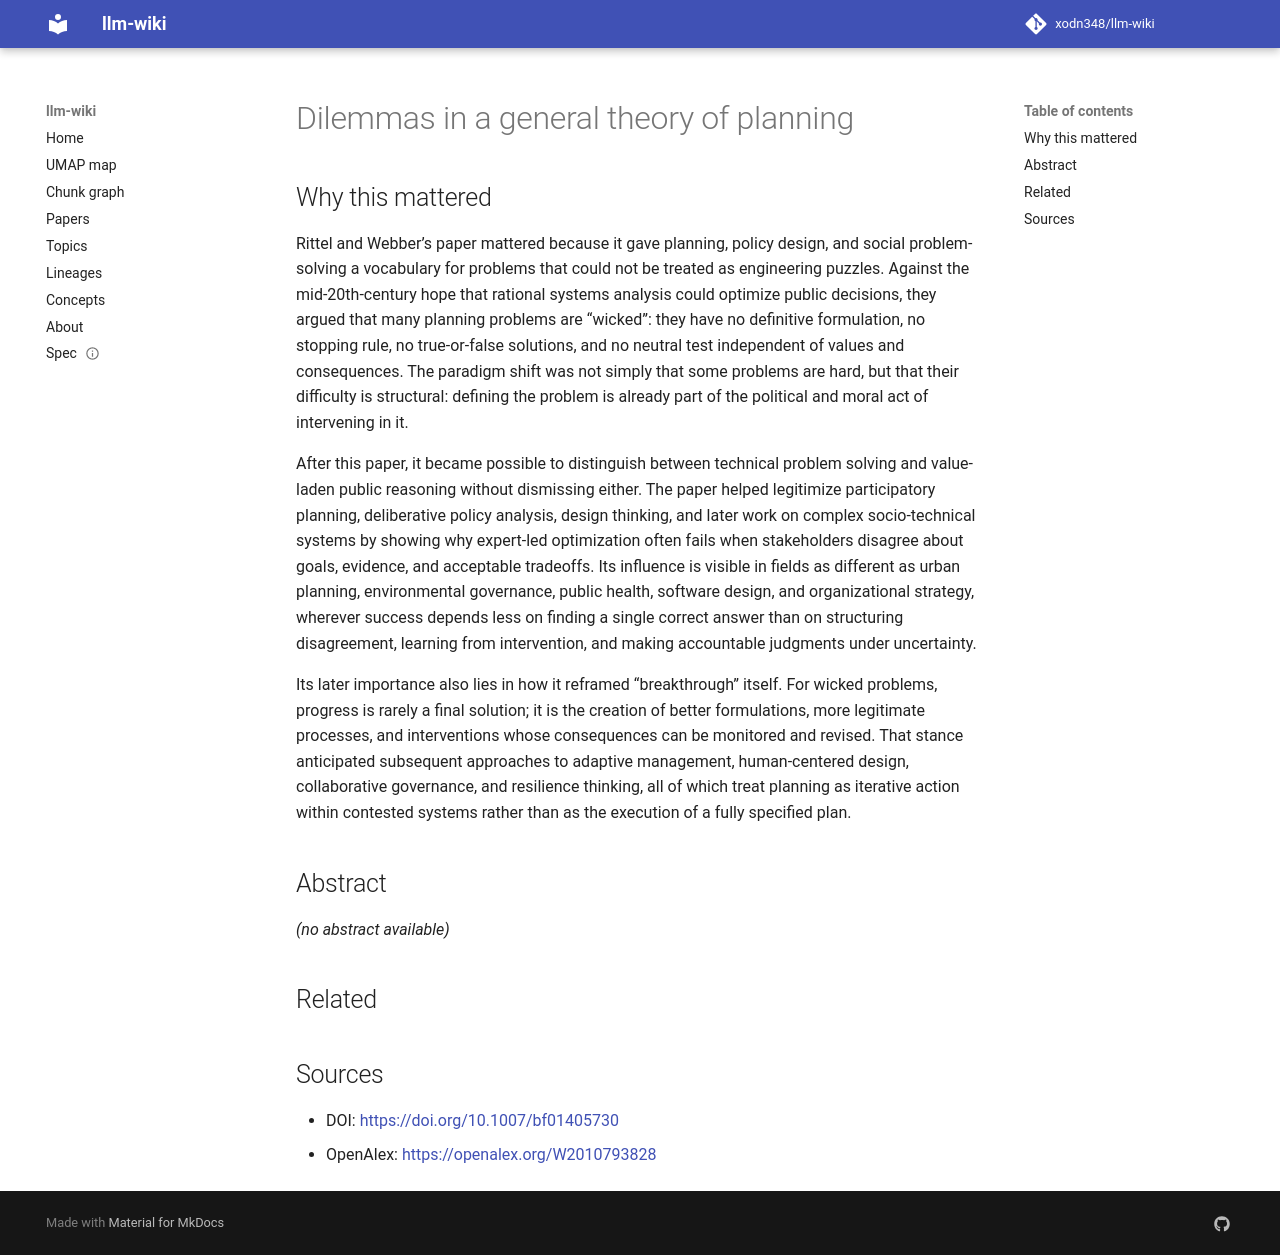

repository: xodn348/llm-wiki · page: paper/10_1007_bf01405730/index.html · generator: mkdocs

---
title: Dilemmas in a general theory of planning
doi: 10.1007/bf01405730
openalex_id: https://openalex.org/W2010793828
year: 1973
venue: Policy Sciences
authors: Horst W. J. Rittel, Melvin M. Webber
citations: 15173
fleming_tier: true
concepts:
- Nothing
- Equity (law)
- Social issues
- Public policy
- Social equality
- Social planning
- Sociology
- Positive economics
- Law and economics
- Political science
---

# Dilemmas in a general theory of planning

## Why this mattered

Rittel and Webber’s paper mattered because it gave planning, policy design, and social problem-solving a vocabulary for problems that could not be treated as engineering puzzles. Against the mid-20th-century hope that rational systems analysis could optimize public decisions, they argued that many planning problems are “wicked”: they have no definitive formulation, no stopping rule, no true-or-false solutions, and no neutral test independent of values and consequences. The paradigm shift was not simply that some problems are hard, but that their difficulty is structural: defining the problem is already part of the political and moral act of intervening in it.

After this paper, it became possible to distinguish between technical problem solving and value-laden public reasoning without dismissing either. The paper helped legitimize participatory planning, deliberative policy analysis, design thinking, and later work on complex socio-technical systems by showing why expert-led optimization often fails when stakeholders disagree about goals, evidence, and acceptable tradeoffs. Its influence is visible in fields as different as urban planning, environmental governance, public health, software design, and organizational strategy, wherever success depends less on finding a single correct answer than on structuring disagreement, learning from intervention, and making accountable judgments under uncertainty.

Its later importance also lies in how it reframed “breakthrough” itself. For wicked problems, progress is rarely a final solution; it is the creation of better formulations, more legitimate processes, and interventions whose consequences can be monitored and revised. That stance anticipated subsequent approaches to adaptive management, human-centered design, collaborative governance, and resilience thinking, all of which treat planning as iterative action within contested systems rather than as the execution of a fully specified plan.

## Abstract

_(no abstract available)_


## Related



## Sources

- DOI: [https://doi.org/10.1007/bf01405730](https://doi.org/10.1007/bf01405730)
- OpenAlex: [https://openalex.org/W2010793828](https://openalex.org/W2010793828)
